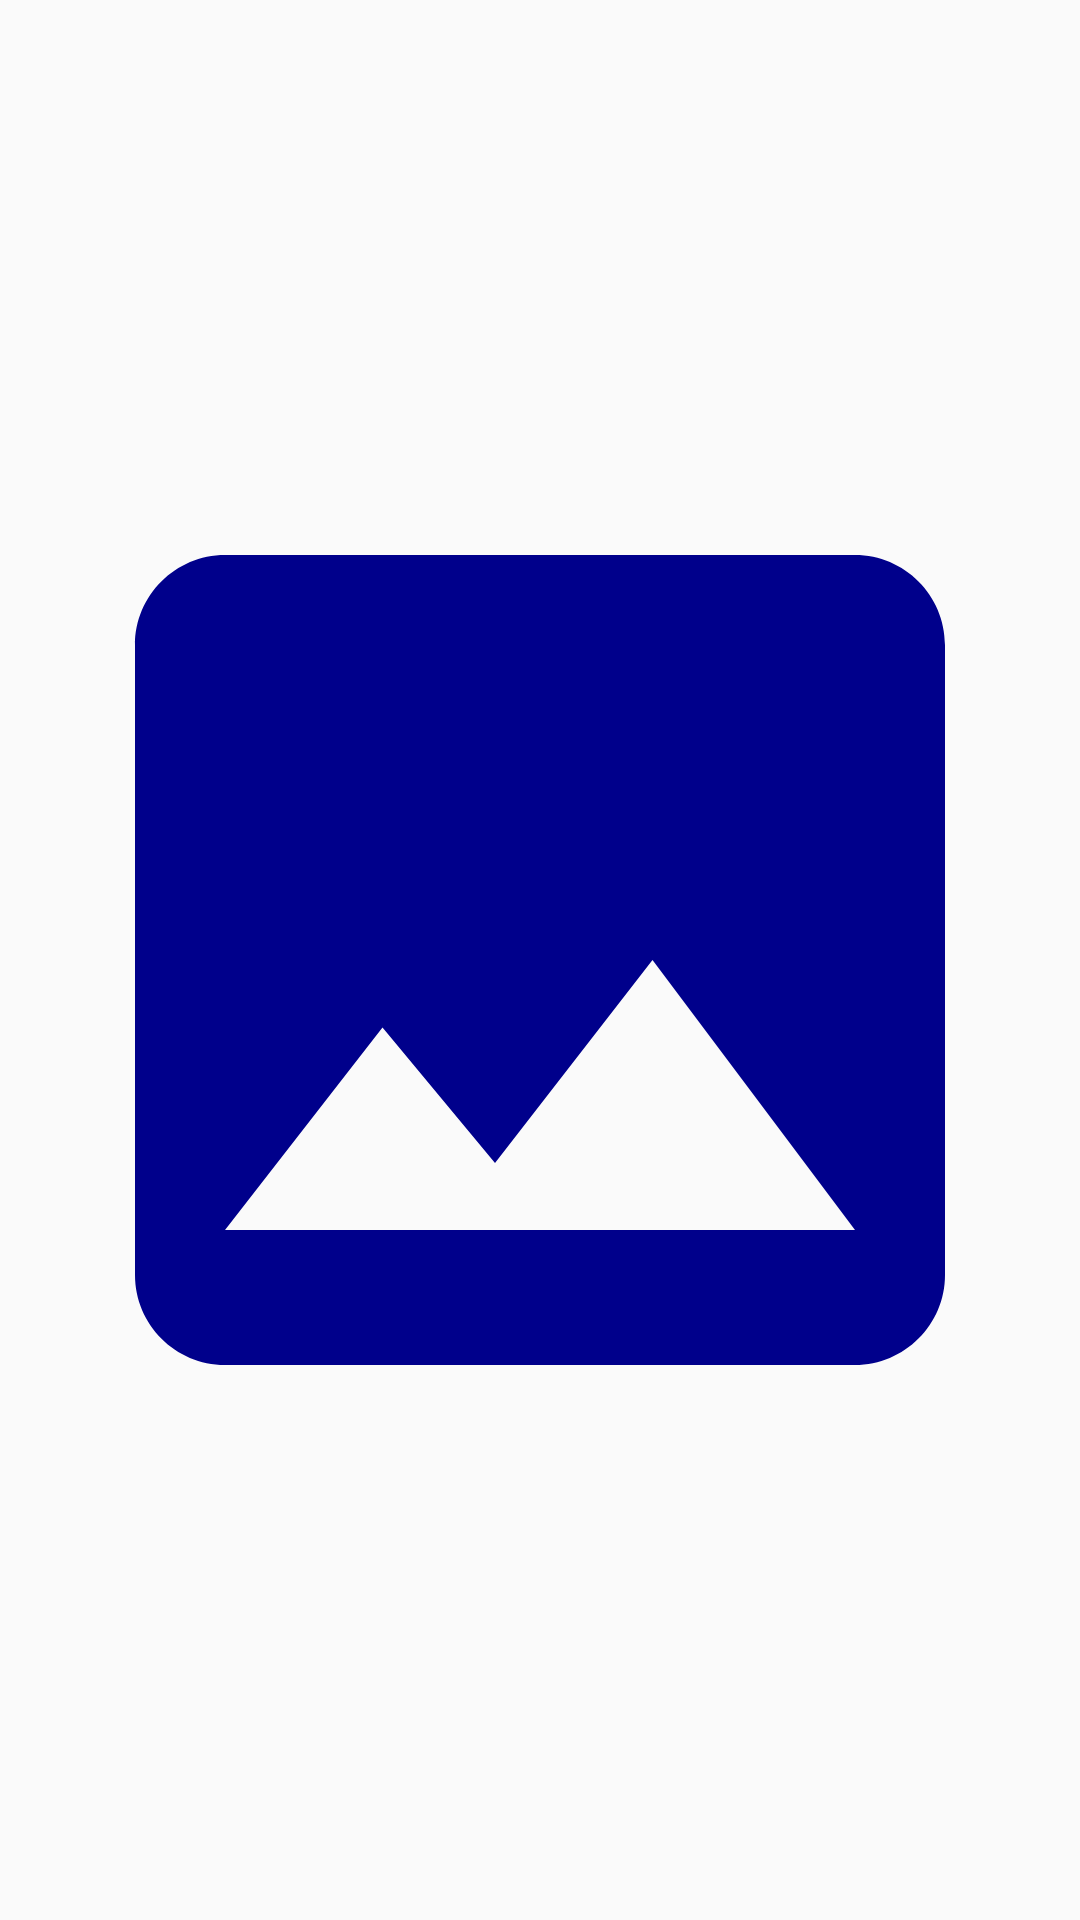

Write the Android layout XML for this screen, with the resource values it uses.
<!-- AndroidManifest.xml: application theme Theme.Textconverter -->
<!-- res/layout/activity_image_view.xml -->
<?xml version="1.0" encoding="utf-8"?>
<RelativeLayout xmlns:android="http://schemas.android.com/apk/res/android"
    xmlns:app="http://schemas.android.com/apk/res-auto"
    xmlns:tools="http://schemas.android.com/tools"
    android:layout_width="match_parent"
    android:layout_height="match_parent"
    tools:context=".activities.ImageViewActivity">

    <ImageView
        android:id="@+id/imageiv"
        android:layout_width="match_parent"
        android:layout_height="wrap_content"
        android:layout_centerInParent="true"
        android:adjustViewBounds="true"
        android:src="@drawable/baseline_image_24" />

</RelativeLayout>
<!-- resources referenced by this layout -->
<resources>
  <!-- drawable baseline_image_24 (drawable) -->
  <vector android:height="24dp" android:tint="#00008B"
      android:viewportHeight="24" android:viewportWidth="24"
      android:width="24dp" xmlns:android="http://schemas.android.com/apk/res/android">
      <path android:fillColor="@android:color/white" android:pathData="M21,19V5c0,-1.1 -0.9,-2 -2,-2H5c-1.1,0 -2,0.9 -2,2v14c0,1.1 0.9,2 2,2h14c1.1,0 2,-0.9 2,-2zM8.5,13.5l2.5,3.01L14.5,12l4.5,6H5l3.5,-4.5z"/>
  </vector>
  <style name="Theme.Textconverter" parent="Theme.AppCompat.Light.DarkActionBar">
          
          <item name="colorPrimary">@color/blue</item>
          <item name="colorPrimaryVariant">@color/blue</item>
          <item name="colorOnPrimary">@color/white</item>
          
          <item name="colorSecondary">@color/teal_200</item>
          <item name="colorSecondaryVariant">@color/teal_700</item>
          <item name="colorOnSecondary">@color/black</item>
          
          <item name="android:statusBarColor">?attr/colorPrimaryVariant</item>
          
      </style>
  <color name="blue">#00008B</color>
  <color name="white">#FFFFFFFF</color>
  <color name="teal_200">#FF03DAC5</color>
  <color name="teal_700">#FF018786</color>
  <color name="black">#FF000000</color>
</resources>
